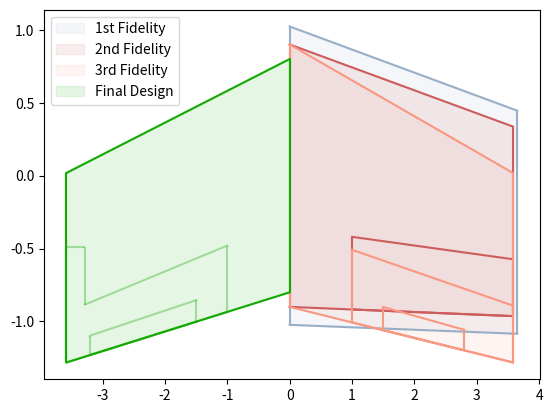

Reproduce this figure in Python.
import matplotlib.pyplot as plt
import numpy as np

def Geometry_Drawing(crh,cth,bh,Sweep_LE_HT,Sweep_half_HT,real):
    x1 = 0
    y1 = crh / 2
    x4 = 0
    y4 = -crh / 2
    y2 = cth / 2 - (bh / 2) * np.tan(Sweep_half_HT)
    if Sweep_half_HT < 0:
        y3 = -0.5 * cth + (bh / 2) * np.tan(Sweep_half_HT)
    else:
        y3 = -0.5 * cth - (bh / 2) * np.tan(Sweep_half_HT)
    if real ==0:
        x2 = -bh / 2
    else:
        x2 = bh/2
    if real ==0:
        xupper = np.linspace(x2, x1)
        yupper = -((y1 - y2) / x2) * xupper + y1
        xlower = np.linspace(x2, x4)
        ylower = ((y3 - y4) / x2) * xlower + y4
    else:
        xupper = np.linspace(x1, x2)
        yupper = -((y1 - y2) / x2) * xupper + y1
        xlower = np.linspace(x4, x2)
        ylower = ((y3 - y4) / x2) * xlower + y4
    return x1,x2,y1,y2,y3,y4,xupper,yupper,xlower,ylower

def Geometry_elevator(ylower,x_inboard,x_outboard,real,y3,y4,y1,y2,x2,cf_c,crh,cth,bh,w_horn):
    if real ==0:
        x4_e = x_inboard
        x3_e = x_outboard
        x1_e = x4_e
        x2_e = x3_e
        cprime_i = ((cth-crh)/(-bh/2))*x_inboard+crh
        cprime_o = ((cth-crh)/(-bh/2))*x_outboard+crh
        c_i_e =cprime_i*cf_c
        c_o_e =cprime_o*cf_c
        cprime_horn = ((cth-crh)/(-bh/2))*(x2_e+w_horn)+crh
        c_o_horn=cprime_horn*cf_c
        ylower_i = ((y3 - y4) / x2) * x_inboard + y4
        ylower_o =((y3 - y4) / x2) * x_outboard + y4
        if ylower_i < 0:
            y1_e = ylower_i + c_i_e
        else:
            y1_e = ylower_i - c_i_e
        if ylower_o < 0:
            y2_e = ylower_o + c_o_e
        else:
            y2_e = ylower_o - c_o_e
        if ylower_o < 0:
            y2_horn = ylower_o + c_o_horn
        else:
            y2_horn= ylower_o - c_o_horn
        y3_e = ((y3 - y4) / x2) * x3_e + y4
        y4_e = ((y3 - y4) / x2) * x4_e + y4
        xupper_e = [x1_e,x2_e]
        yupper_e = [y1_e,y2_e]
        xlower_e = np.linspace(x3_e, x4_e)
        ylower_e = ((y3 - y4) / x2) * xlower_e + y4
    else:
        x4_e = x_inboard
        x3_e = x_outboard
        x1_e = x4_e
        x2_e = x3_e
        cprime_i = ((cth - crh) / (-bh / 2)) * x_inboard - crh
        cprime_o = ((cth - crh) / (-bh / 2)) * x_outboard - crh
        c_i_e = cprime_i * cf_c
        c_o_e = cprime_o * cf_c
        cprime_horn = ((cth - crh) / (-bh / 2)) * (x2_e + w_horn) + crh
        c_o_horn = cprime_horn * cf_c
        ylower_i = ((y3 - y4) / x2) * x_inboard + y4
        ylower_o = ((y3 - y4) / x2) * x_outboard + y4
        if ylower_i < 0:
            y1_e = ylower_i - c_i_e
        else:
            y1_e = ylower_i + c_i_e
        if ylower_o < 0:
            y2_e = ylower_o - c_o_e
        else:
            y2_e = ylower_o + c_o_e
        if real ==0:
            if ylower_o < 0:
                y2_horn = ylower_o + c_o_horn
            else:
                y2_horn = ylower_o - c_o_horn
        else:
            if ylower_o < 0:
                cprime_horn = ((cth - crh) / (-bh / 2)) * (-x2_e - w_horn) + crh
                c_o_horn = cprime_horn * cf_c
                y2_horn = ylower_o + c_o_horn
            else:
                cprime_horn = ((cth - crh) / (-bh / 2)) * (-x2_e - w_horn) + crh
                c_o_horn = cprime_horn * cf_c
                y2_horn = ylower_o - c_o_horn
        y3_e = ((y3 - y4) / x2) * x3_e + y4
        y4_e = ((y3 - y4) / x2) * x4_e + y4
        xupper_e = [x1_e, x2_e]
        yupper_e = [y1_e, y2_e]
        xlower_e = np.linspace(x3_e, x4_e)
        ylower_e = ((y3 - y4) / x2) * xlower_e + y4
    return x1_e, x2_e, y1_e, y2_e, y3_e, y4_e, xupper_e, yupper_e, xlower_e, ylower_e,y2_horn

def Plot_Graph(crh, cth,bh,Sweep_LE_HT,Sweep_half_HT,real, colour1,colour2, trimtab, elevator,x_inboard_e,x_outboard_e,x_inboard_t,x_outboard_t,ce_c,cf_c,horn,w_horn,h_horn,label):
    x1, x2, y1, y2, y3, y4, xupper, yupper, xlower, ylower = Geometry_Drawing(crh,cth,bh,Sweep_LE_HT,Sweep_half_HT,real)

    if elevator == 0:
        x1_e, x2_e, y1_e, y2_e, y3_e, y4_e, xupper_e, yupper_e, xlower_e, ylower_e,y2_horn = Geometry_elevator(ylower,x_inboard_e,x_outboard_e,real,y3,y4,y1,y2,x2,ce_c,crh,cth,bh,w_horn)
        if horn == 0:
            plt.plot(xlower_e, ylower_e, color=colour2)
            plt.vlines(x=x1_e, ymin=y4_e, ymax=y1_e, color=colour2)
            plt.vlines(x=x2_e, ymin=y3_e, ymax=y2_e+h_horn, color=colour2)
            if real==0:
                plt.hlines(y=y2_e + h_horn, xmin=x2_e, xmax=x2_e + w_horn, color=colour2)
                plt.vlines(x=x2_e + w_horn, ymin=y2_horn, ymax=y2_e + h_horn, color=colour2)
                x_values = [x2_e + w_horn, x1_e]
                y_values = [y2_horn, y1_e]
                plt.plot(x_values, y_values, linestyle="-", color=colour2)
            else:
                plt.hlines(y=y2_e + h_horn, xmin=x2_e, xmax=x2_e - w_horn, color=colour2)
                plt.vlines(x=x2_e - w_horn, ymin=y2_horn, ymax=y2_e + h_horn, color=colour2)
                x_values = [x2_e - w_horn, x1_e]
                y_values = [y2_horn, y1_e]
                plt.plot(x_values, y_values, linestyle="-", color=colour2)
        else:
            plt.plot(xupper_e, yupper_e, color=colour2)
            plt.plot(xlower_e, ylower_e, color=colour2)
            plt.vlines(x=x2_e, ymin=y3_e, ymax=y2_e, color=colour2)
            plt.vlines(x=x1_e, ymin=y4_e, ymax=y1_e, color=colour2)

    if trimtab ==0:
        x1_e, x2_e, y1_e, y2_e, y3_e, y4_e, xupper_e, yupper_e, xlower_e, ylower_e,y2_horn = Geometry_elevator(ylower,x_inboard_t,x_outboard_t,real,y3,y4,y1,y2,x2,cf_c,crh,cth,bh,w_horn)
        plt.plot(xupper_e, yupper_e, color=colour2)
        plt.plot(xlower_e, ylower_e, color=colour2)
        plt.vlines(x=x2_e, ymin=y3_e, ymax=y2_e, color=colour2)
        plt.vlines(x=x1_e, ymin=y4_e, ymax=y1_e, color=colour2)

    plt.plot(xupper, yupper, color=colour2, alpha=1)
    plt.plot(xlower, ylower, color=colour2, alpha=1)
    plt.vlines(x=x2, ymin=y3, ymax=y2, color=colour2, alpha=1)
    plt.vlines(x=x1, ymin=y4, ymax=y1, color=colour2, alpha=1)
    plt.fill_between(xlower, ylower, yupper, color=colour2, alpha=0.1,label=label)
    plt.legend(loc="upper left")
    return

# 1st Fidelity; Initial Sizing
Plot_Graph(crh=2.0464, cth=1.53,bh=7.3,Sweep_LE_HT=10*np.pi/180,Sweep_half_HT=5*np.pi/180,real=1, colour1="#728FCE", colour2="#98AFC7", trimtab=1,elevator=1,x_inboard_e=1,x_outboard_e=6,x_inboard_t=2,x_outboard_t=5,ce_c=0.3,cf_c=0.1,horn=1,w_horn=0.4,h_horn=0.8, label="1st Fidelity")

# 2nd Fidelity; Second Sizing (elevator)
Plot_Graph(crh=1.8,cth=1.3,bh=7.16,Sweep_LE_HT=10*np.pi/180,Sweep_half_HT=5*np.pi/180,real=1, colour1="#FA8072", colour2="#CD5C5C", trimtab=1,elevator=0,x_inboard_e=1,x_outboard_e=3.58,x_inboard_t=1.5,x_outboard_t=5,ce_c=0.3,cf_c=0.1,horn=1,w_horn=0.4,h_horn=0.8,label="2nd Fidelity")

# 3rd Fidelity; Third Sizing (trimtab)
Plot_Graph(crh=1.8,cth=1.3,bh=7.16,Sweep_LE_HT=10*np.pi/180,Sweep_half_HT=10*np.pi/180,real=1, colour1="#FF5733", colour2="#F99781", trimtab=0,elevator=0,x_inboard_e=1,x_outboard_e=3.58,x_inboard_t=1.5,x_outboard_t=2.8,ce_c=0.3,cf_c=0.1,horn=1,w_horn=0.4,h_horn=0.8,label="3rd Fidelity")

# 4th Fidelity; Fourth Sizing (horn)
#Plot_Graph(crh=1.8,cth=1.3,bh=7.16,Sweep_LE_HT=10*np.pi/180,Sweep_half_HT=10*np.pi/180,real=1, colour1="#C863F8", colour2="#D796F7", trimtab=0,elevator=0,x_inboard_e=1,x_outboard_e=3.58,x_inboard_t=1.5,x_outboard_t=2.8,ce_c=0.3,cf_c=0.1,horn=0,w_horn=0.4,h_horn=0.8,label="4th Fidelity")

# Final Design
Plot_Graph(crh=1.6, cth=1.3,bh=7.16,Sweep_LE_HT=10*np.pi/180,Sweep_half_HT=10*np.pi/180,real=0,colour1="#11aa00",colour2="#11aa0055", trimtab=0,elevator=0,x_inboard_e=-1,x_outboard_e=-3.58,x_inboard_t=-1.5,x_outboard_t=-3.2,ce_c=0.3,cf_c=0.1, horn=0,w_horn=0.3,h_horn=0.4,label="Final Design")
plt.show()